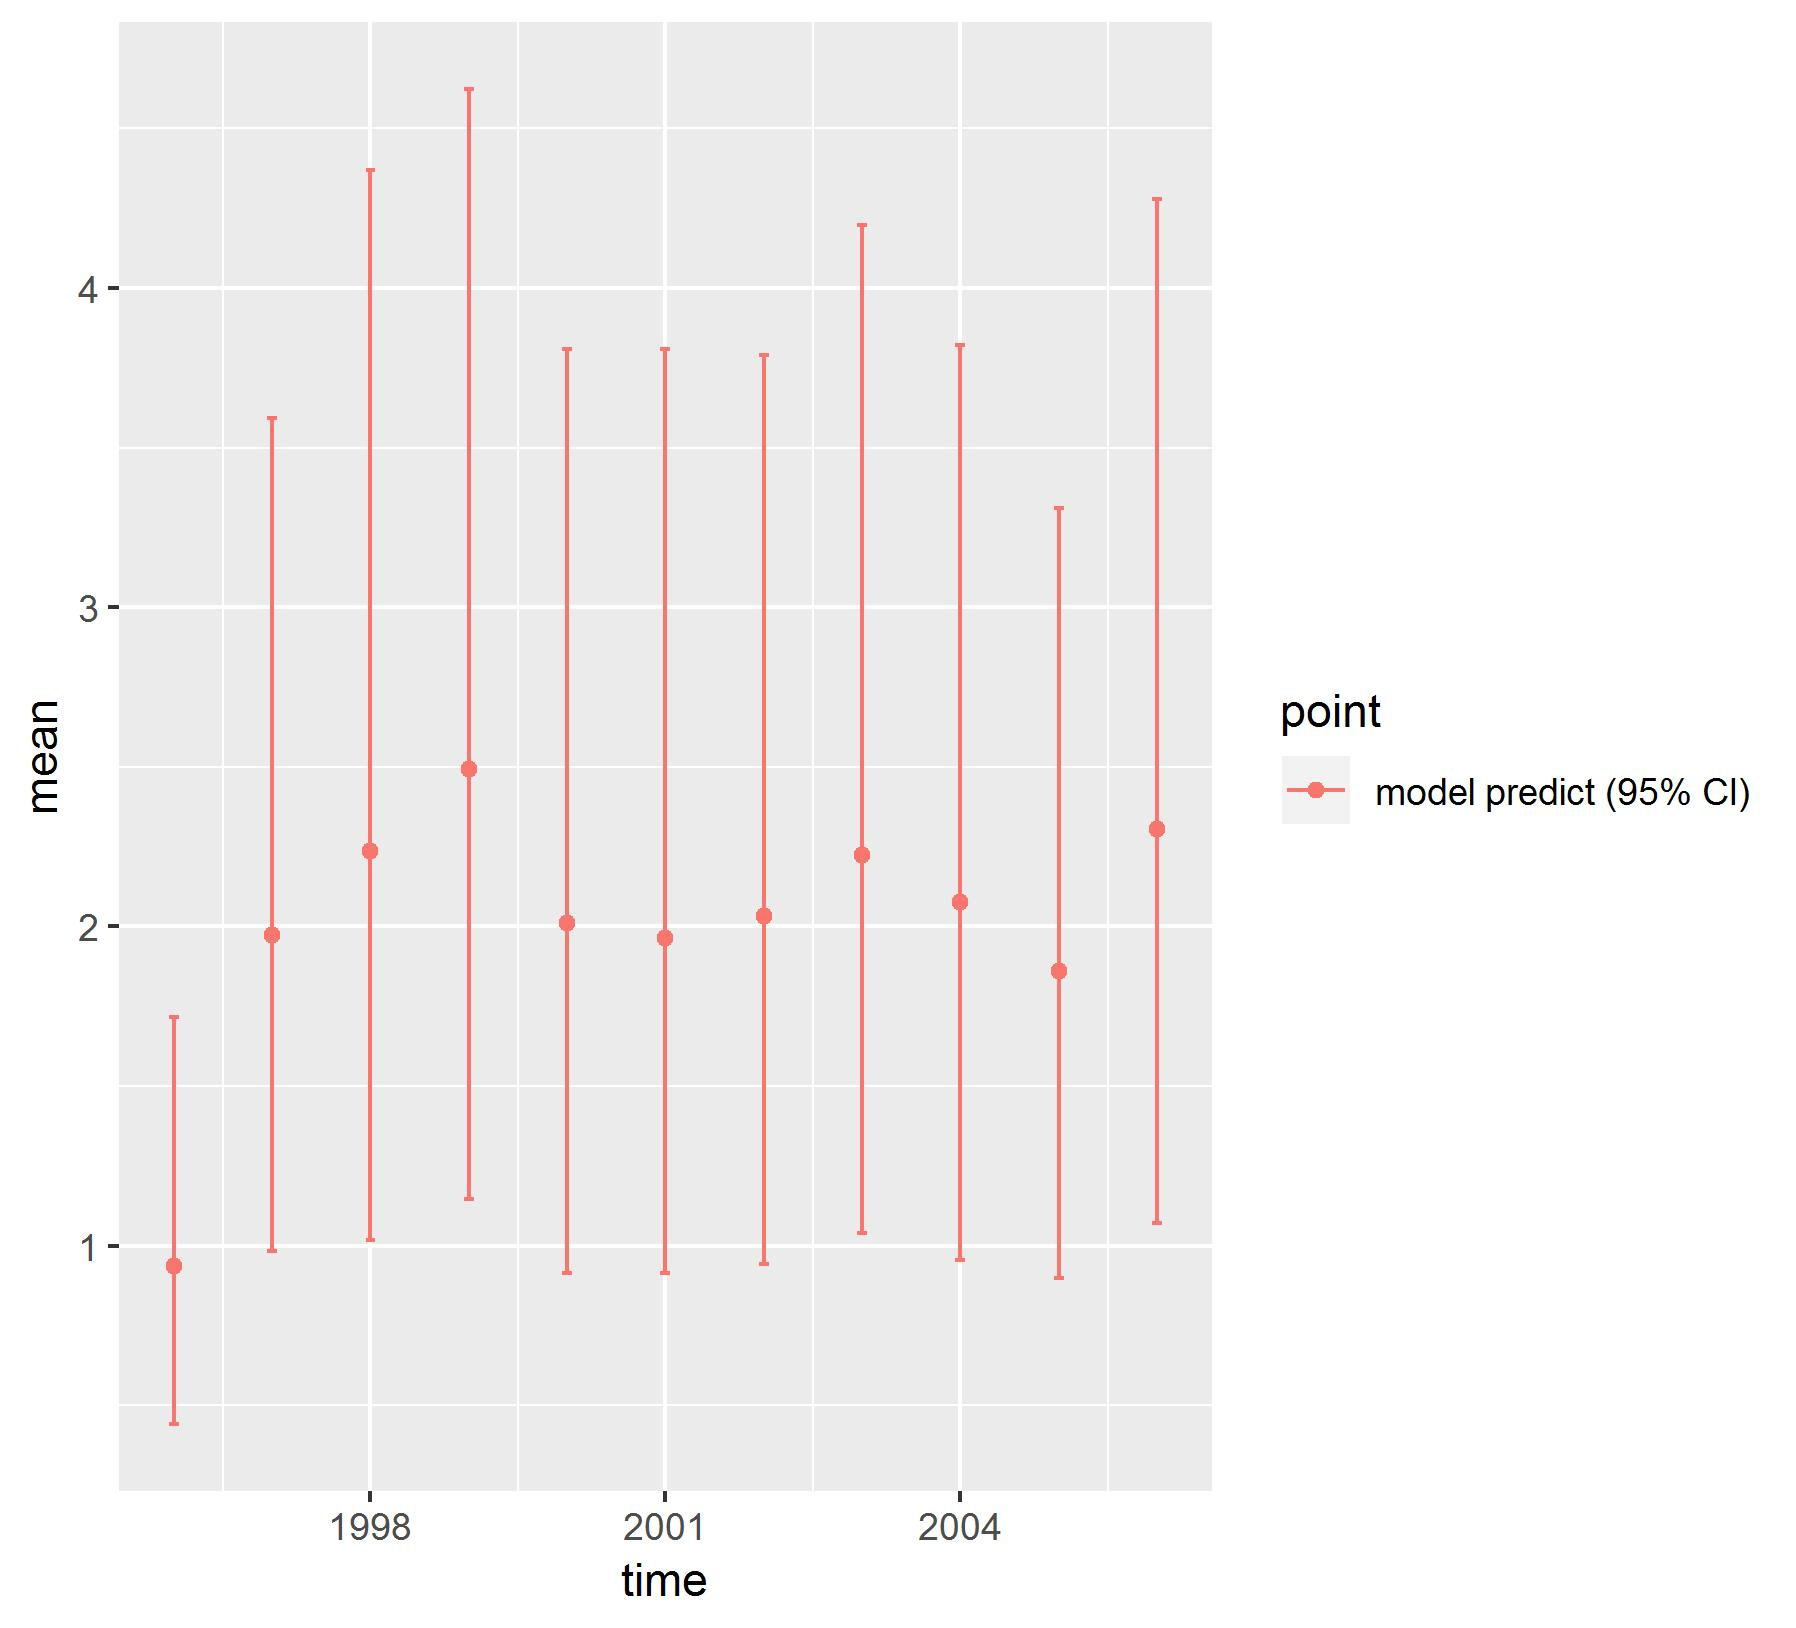

The table this chart was drawn from, first rows:
, point, mean, low, high, time
1, model predict (95% CI), 0.9363, 0.4414, 1.718, 1996
2, model predict (95% CI), 1.974, 0.9845, 3.592, 1997
3, model predict (95% CI), 2.237, 1.018, 4.369, 1998
4, model predict (95% CI), 2.494, 1.145, 4.623, 1999
5, model predict (95% CI), 2.009, 0.9147, 3.809, 2000
6, model predict (95% CI), 1.962, 0.9132, 3.809, 2001
7, model predict (95% CI), 2.034, 0.9417, 3.789, 2002
8, model predict (95% CI), 2.224, 1.04, 4.197, 2003
9, model predict (95% CI), 2.075, 0.9548, 3.82, 2004
10, model predict (95% CI), 1.86, 0.8997, 3.312, 2005
11, model predict (95% CI), 2.307, 1.07, 4.278, 2006
